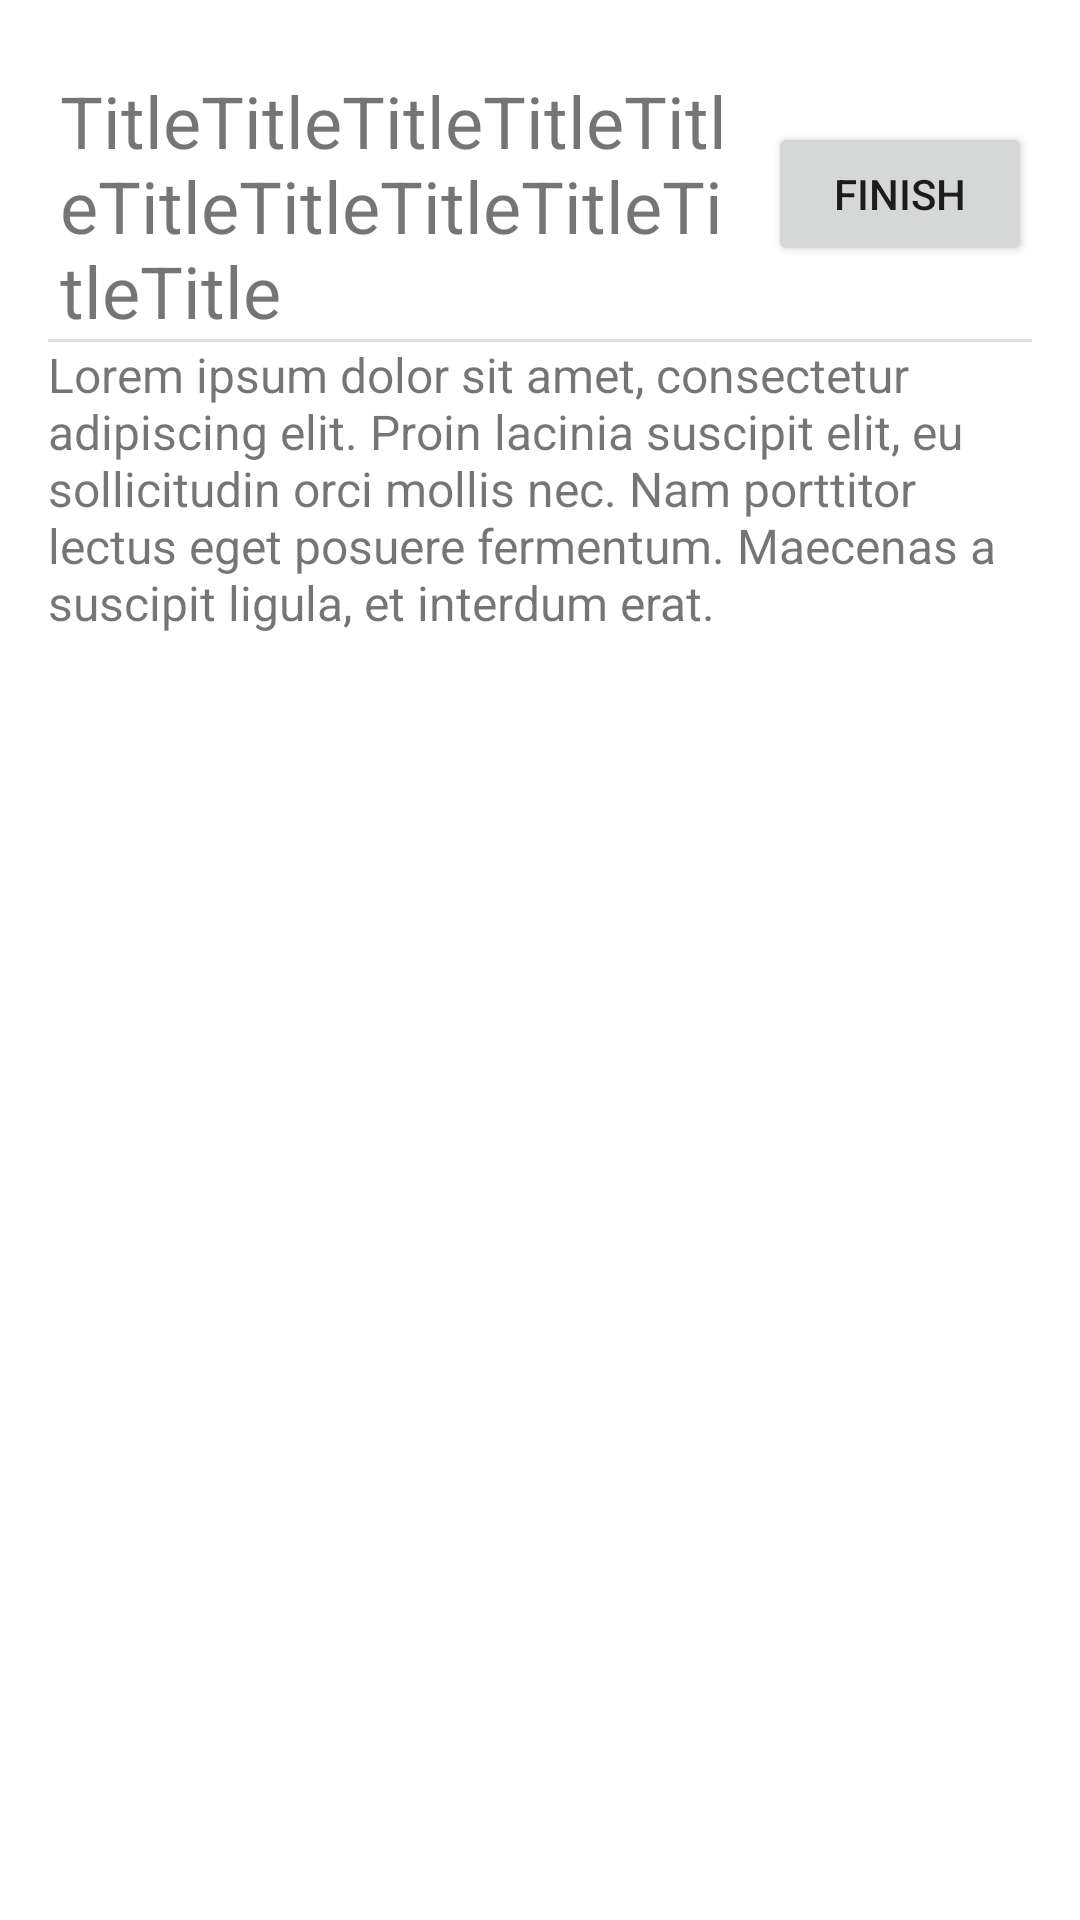

Layout XML and referenced resources for this Android screen:
<!-- AndroidManifest.xml: application theme Theme.Organizer -->
<!-- res/layout/task_view_layout.xml -->
<?xml version="1.0" encoding="utf-8"?>
<LinearLayout xmlns:android="http://schemas.android.com/apk/res/android"
    xmlns:app="http://schemas.android.com/apk/res-auto"
    xmlns:tools="http://schemas.android.com/tools"
    android:layout_width="match_parent"
    android:layout_height="match_parent"
    android:orientation="vertical"
    android:padding="16dp">

    <androidx.constraintlayout.widget.ConstraintLayout
        android:layout_width="match_parent"
        android:layout_height="wrap_content">

        <TextView
            android:id="@+id/titleTextView"
            android:layout_width="0dp"
            android:layout_height="wrap_content"
            android:layout_marginStart="4dp"
            android:layout_marginTop="8dp"
            android:layout_marginEnd="100dp"
            android:text="TitleTitleTitleTitleTitleTitleTitleTitleTitleTitleTitle"
            android:textSize="24sp"
            app:layout_constraintEnd_toEndOf="parent"
            app:layout_constraintStart_toStartOf="parent"
            app:layout_constraintTop_toTopOf="parent" />

        <Button
            android:id="@+id/finishButton"
            android:layout_width="wrap_content"
            android:layout_height="wrap_content"
            android:text="Finish"
            app:layout_constraintBottom_toBottomOf="parent"
            app:layout_constraintEnd_toEndOf="parent"
            app:layout_constraintTop_toTopOf="parent" />

    </androidx.constraintlayout.widget.ConstraintLayout>

    <View
        android:layout_width="match_parent"
        android:layout_height="1dp"
        android:background="?android:attr/listDivider" />

    <TextView
        android:id="@+id/descriptionTextView"
        android:layout_width="wrap_content"
        android:layout_height="wrap_content"
        android:text="Lorem ipsum dolor sit amet, consectetur adipiscing elit. Proin lacinia suscipit elit, eu sollicitudin orci mollis nec. Nam porttitor lectus eget posuere fermentum. Maecenas a suscipit ligula, et interdum erat."
        android:textSize="16sp" />

</LinearLayout>
<!-- resources referenced by this layout -->
<resources>
  <style name="Theme.Organizer" parent="Theme.MaterialComponents.DayNight.DarkActionBar">
          
          <item name="colorPrimary">@color/purple_500</item>
          <item name="colorPrimaryVariant">@color/purple_700</item>
          <item name="colorOnPrimary">@color/white</item>
          
          <item name="colorSecondary">@color/teal_200</item>
          <item name="colorSecondaryVariant">@color/teal_700</item>
          <item name="colorOnSecondary">@color/black</item>
          
          <item name="android:statusBarColor">?attr/colorPrimaryVariant</item>
          
      </style>
  <color name="purple_500">#FF6200EE</color>
  <color name="purple_700">#FF3700B3</color>
  <color name="white">#FFFFFFFF</color>
  <color name="teal_200">#FF03DAC5</color>
  <color name="teal_700">#FF018786</color>
  <color name="black">#FF000000</color>
</resources>
